Dataset: 60_20_20segmented (GitHub, Sanjana-aravindan/Plant-leaf-disease-classification). Classes: apple frogeye spot, apple scab, apple cedar apple rust, apple healthy, blueberry healthy, cherry powdery mildew, cherry healthy, corn cercospora gray leaf spot, corn common rust, corn northern leaf blight, corn healthy, grape black rot, grape esca black measles, grape leaf blight isariopsis leaf spot markers, grape healthy, orange huanglongbing citrus greening, peach bacterial spot, peach healthy, bell pepper bacterial spot, bell pepper healthy, potato early blight, potato late blight, potato healthy, raspberry healthy, soybean healthy, squash powdery mildew, strawberry leaf scorch, strawberry healthy, tomato bacterial spot, tomato early blight, tomato late blight, tomato leaf mold, tomato septoria leaf spot, tomato two-spotted spider mite, tomato target spot, tomato yellow leaf curl virus, tomato mosaic virus, tomato healthy.

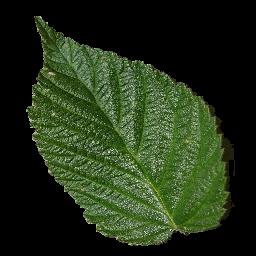
Label: raspberry healthy

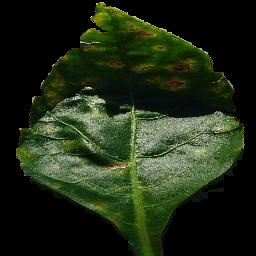
Label: bell pepper bacterial spot

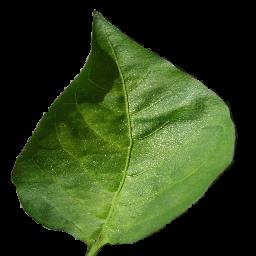
Label: bell pepper healthy

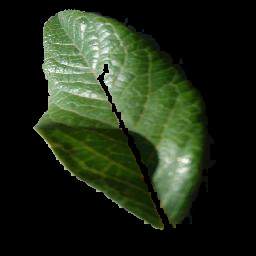
Label: blueberry healthy

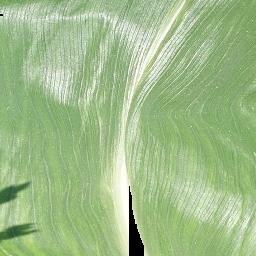
Label: corn healthy

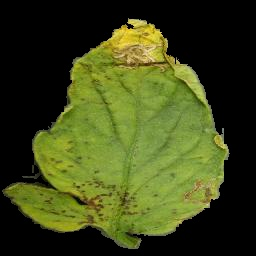
Label: tomato bacterial spot
